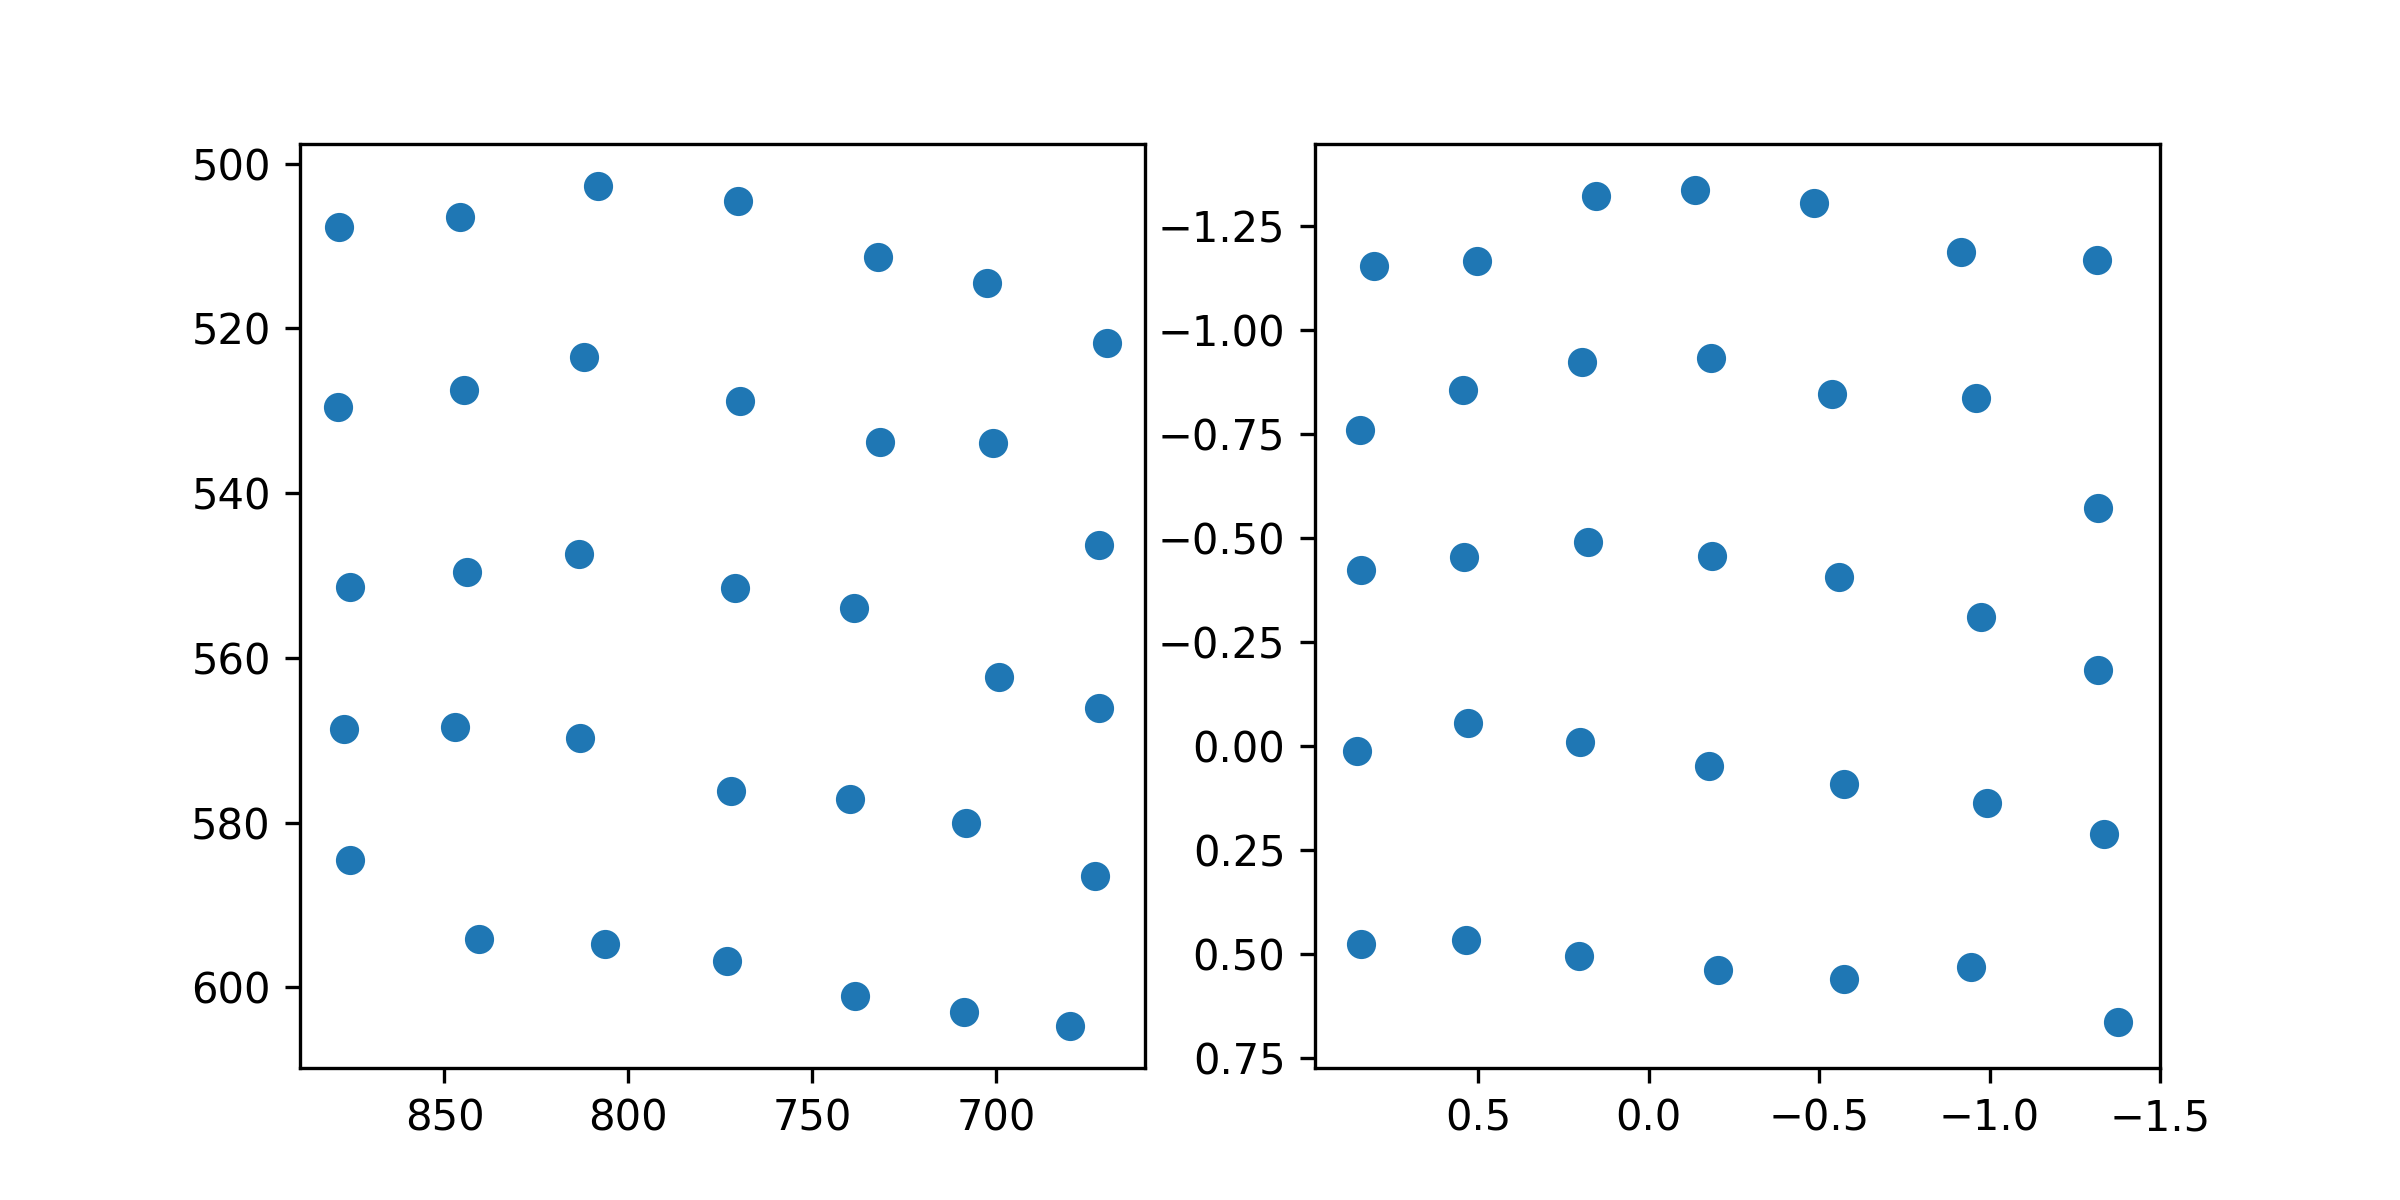

The table this chart was drawn from, first rows:
target_x, target_y, pupil_x, pupil_y
100.0, 100.0, 0.8068, -1.153
386.0, 100.0, 0.5029, -1.165
672.0, 100.0, 0.1556, -1.322
958.0, 100.0, -0.1343, -1.337
1244, 100.0, -0.4852, -1.306
1530, 100.0, -0.9166, -1.189
1816, 100.0, -1.316, -1.167
100.0, 320.0, 0.8478, -0.7594
386.0, 320.0, 0.546, -0.8555
672.0, 320.0, 0.1949, -0.9221
958.0, 320.0, -0.1837, -0.9332
1244, 320.0, -0.5367, -0.8473
1530, 320.0, -0.9602, -0.8374
1816, 320.0, -1.319, -0.573
100.0, 540.0, 0.8459, -0.4238
386.0, 540.0, 0.5419, -0.4535
672.0, 540.0, 0.1788, -0.4916
958.0, 540.0, -0.1843, -0.4568
1244, 540.0, -0.5573, -0.4077
1530, 540.0, -0.9744, -0.3094
1816, 540.0, -1.317, -0.1822
100.0, 760.0, 0.8577, 0.01146
386.0, 760.0, 0.5304, -0.05535
672.0, 760.0, 0.2019, -0.01021
958.0, 760.0, -0.176, 0.04669
1244, 760.0, -0.5738, 0.09126
1530, 760.0, -0.9916, 0.1369
1816, 760.0, -1.336, 0.2108
100.0, 980.0, 0.8462, 0.4755
386.0, 980.0, 0.5355, 0.4656
672.0, 980.0, 0.2048, 0.5053
958.0, 980.0, -0.2029, 0.5391
1244, 980.0, -0.5737, 0.5595
1530, 980.0, -0.9463, 0.5316
1816, 980.0, -1.377, 0.6628
